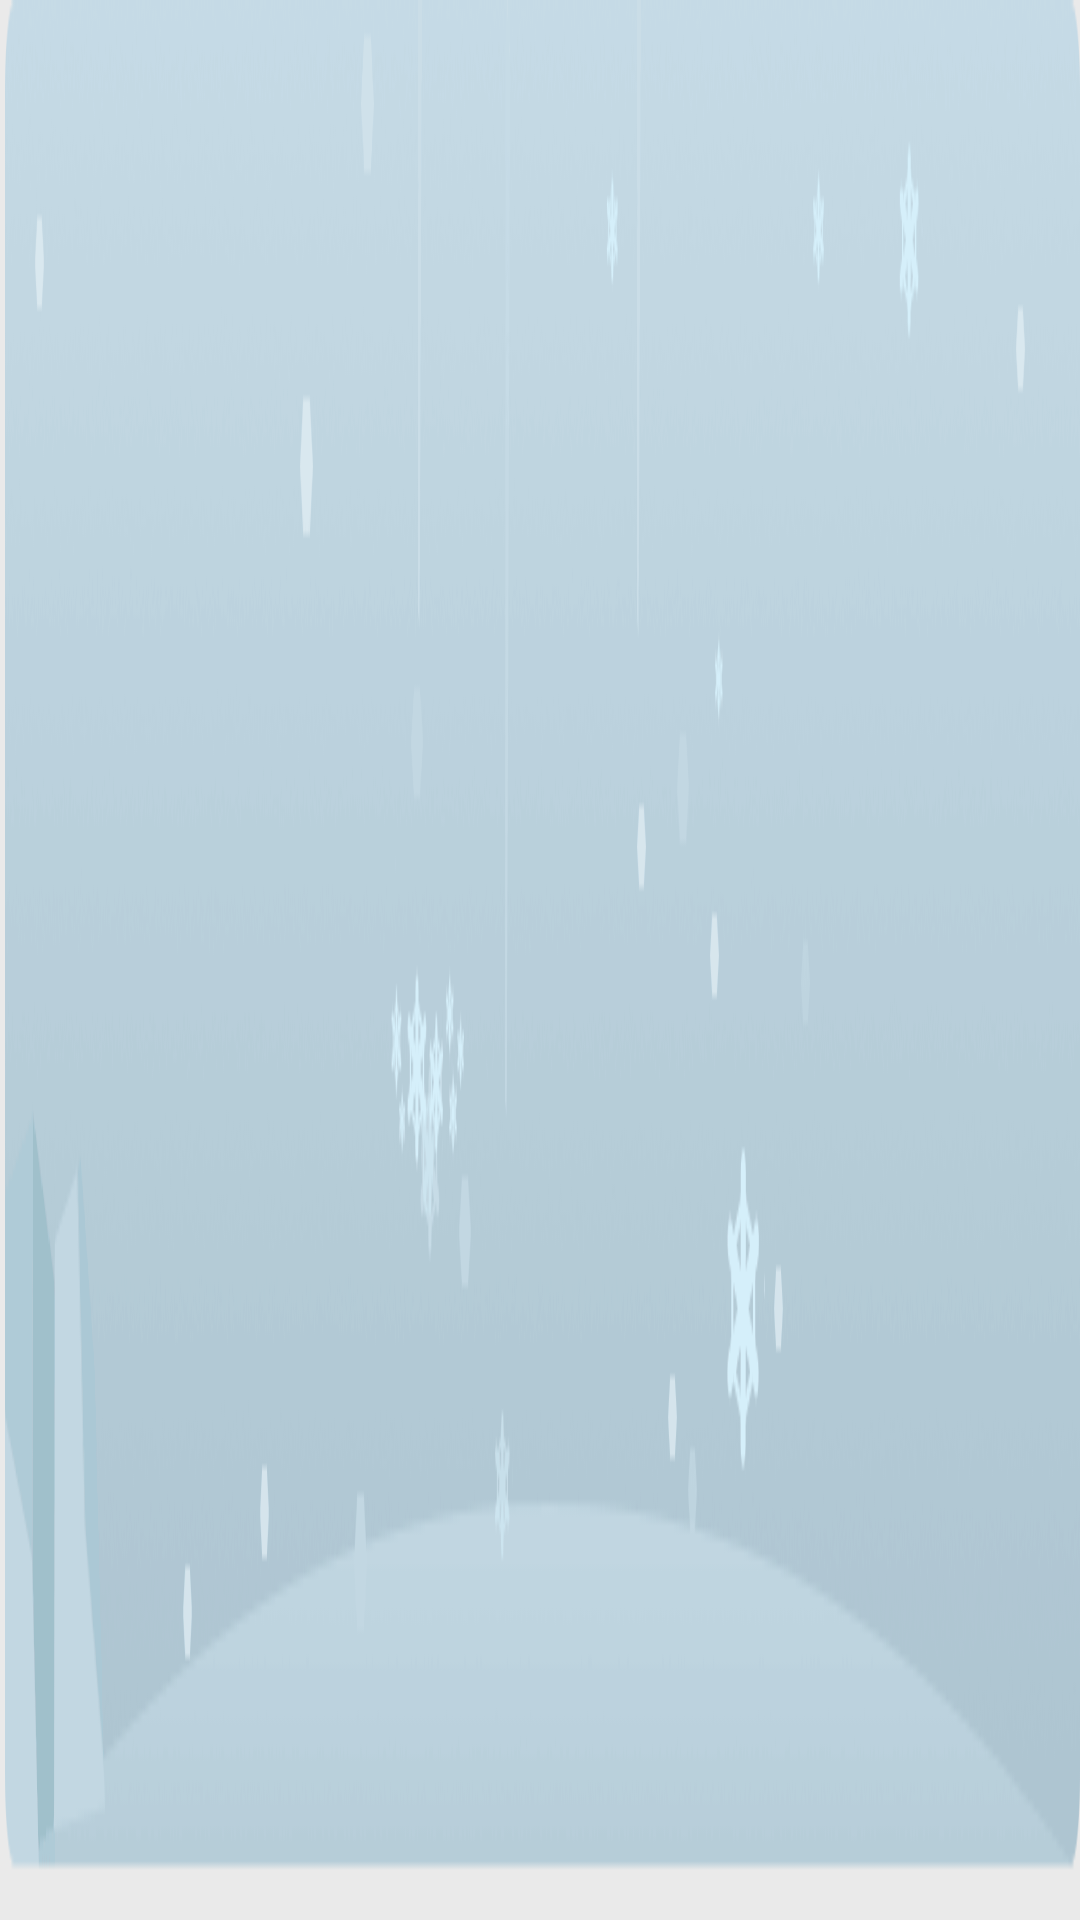

Here is an Android app screen rendered from its layout file. Give the layout XML and the strings, colors and styles it references.
<!-- AndroidManifest.xml: application theme BaseAppTheme -->
<!-- res/layout/layout_item_section_type_head.xml -->
<?xml version="1.0" encoding="utf-8"?>

<LinearLayout
    xmlns:android="http://schemas.android.com/apk/res/android"
    android:id="@+id/vertical__head_item"
    android:layout_width="match_parent"
    android:layout_height="@dimen/dp50"
    android:layout_marginEnd="@dimen/dp10"
    android:layout_marginStart="@dimen/dp10"
    android:background="@drawable/bg_vertical_title3"
    android:gravity="center"
    android:orientation="horizontal">

    <TextView
        android:id="@+id/vertical_text"
        android:layout_width="wrap_content"
        android:layout_height="wrap_content"
        android:textColor="@color/selection_type_item_head"
        android:textSize="@dimen/text_size_17"/>

</LinearLayout>
<!-- resources referenced by this layout -->
<resources>
  <color name="selection_type_item_head">#52A7EE</color>
  <dimen name="dp10">10.0dip</dimen>
  <dimen name="dp50">50.0dip</dimen>
  <dimen name="text_size_17">17.0sp</dimen>
  <!-- drawable bg_vertical_title3: png bitmap (drawable, 34025 bytes) -->
  <style name="BaseAppTheme" parent="Theme.AppCompat.DayNight.NoActionBar">
  
          
          <item name="colorPrimary">@color/colorPrimary</item>
          <item name="colorPrimaryDark">@color/colorPrimaryDark</item>
          <item name="colorAccent">@color/colorAccent</item>
          <item name="android:windowBackground">@color/window_background</item>
      </style>
  <color name="colorPrimary">#2D3035</color>
  <color name="colorPrimaryDark">#303F9F</color>
  <color name="colorAccent">#FF4081</color>
  <color name="window_background">#eaeaea</color>
</resources>
